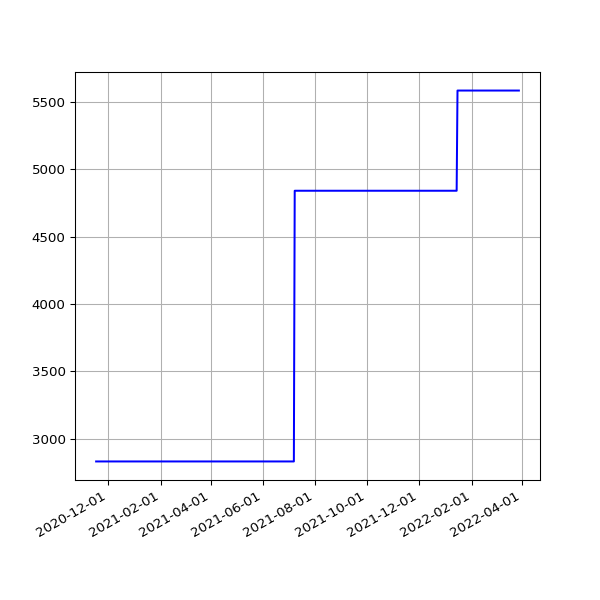

The table this chart was drawn from, first rows:
date, value
2020-11-17 19:26:26 +0000, 2830
2020-11-18 19:24:58 +0000, 2830
2020-11-19 19:21:49 +0000, 2830
2020-11-20 19:23:53 +0000, 2830
2020-11-21 19:19:15 +0000, 2830
2020-11-22 19:24:39 +0000, 2830
2020-11-23 19:25:48 +0000, 2830
2020-11-24 19:22:52 +0000, 2830
2020-11-25 19:29:28 +0000, 2830
2020-11-26 19:30:14 +0000, 2830
2020-11-27 19:31:35 +0000, 2830
2020-11-28 19:22:31 +0000, 2830
2020-11-29 19:29:18 +0000, 2830
2020-11-30 19:34:10 +0000, 2830
2020-12-01 19:30:58 +0000, 2830
2020-12-02 19:43:13 +0000, 2830
2020-12-03 19:19:36 +0000, 2830
2020-12-04 19:24:28 +0000, 2830
2020-12-05 19:23:22 +0000, 2830
2020-12-06 19:40:29 +0000, 2830
2020-12-07 19:29:28 +0000, 2830
2020-12-08 19:40:28 +0000, 2830
2020-12-09 20:16:58 +0000, 2830
2020-12-10 19:37:42 +0000, 2830
2020-12-11 19:37:55 +0000, 2830
2020-12-12 19:34:08 +0000, 2830
2020-12-13 19:30:46 +0000, 2830
2020-12-14 19:41:09 +0000, 2830
2020-12-17 00:30:55 +0000, 2830
2020-12-18 19:27:30 +0000, 2830
2020-12-19 19:30:07 +0000, 2830
2020-12-20 19:27:34 +0000, 2830
2020-12-21 19:20:20 +0000, 2830
2020-12-22 19:19:29 +0000, 2830
2020-12-23 19:22:49 +0000, 2830
2020-12-24 19:11:16 +0000, 2830
2020-12-25 19:25:41 +0000, 2830
2020-12-26 19:26:42 +0000, 2830
2020-12-27 19:32:40 +0000, 2830
2020-12-28 19:28:01 +0000, 2830
2020-12-29 19:24:18 +0000, 2830
2020-12-30 19:21:37 +0000, 2830
2020-12-31 19:19:04 +0000, 2830
2021-01-01 19:28:15 +0000, 2830
2021-01-02 19:25:50 +0000, 2830
2021-01-03 19:20:02 +0000, 2830
2021-01-04 19:24:50 +0000, 2830
2021-01-05 19:26:14 +0000, 2830
2021-01-06 19:33:28 +0000, 2830
2021-01-07 21:28:13 +0000, 2830
2021-01-08 19:34:02 +0000, 2830
2021-01-09 19:27:30 +0000, 2830
2021-01-10 19:21:43 +0000, 2830
2021-01-11 19:24:30 +0000, 2830
2021-01-12 17:17:55 +0000, 2830
2021-01-13 19:21:39 +0000, 2830
2021-01-14 19:32:13 +0000, 2830
2021-01-15 19:23:21 +0000, 2830
2021-01-16 19:21:11 +0000, 2830
2021-01-17 19:21:55 +0000, 2830
... 416 more rows
